Run: headless pygame with SDL's dummy video driver; simulated clock (each Clock.tick advances the game by its frame time, no real sleeping); random seed 0; keys injected as events and as key.get_pressed() state; no mouse input.
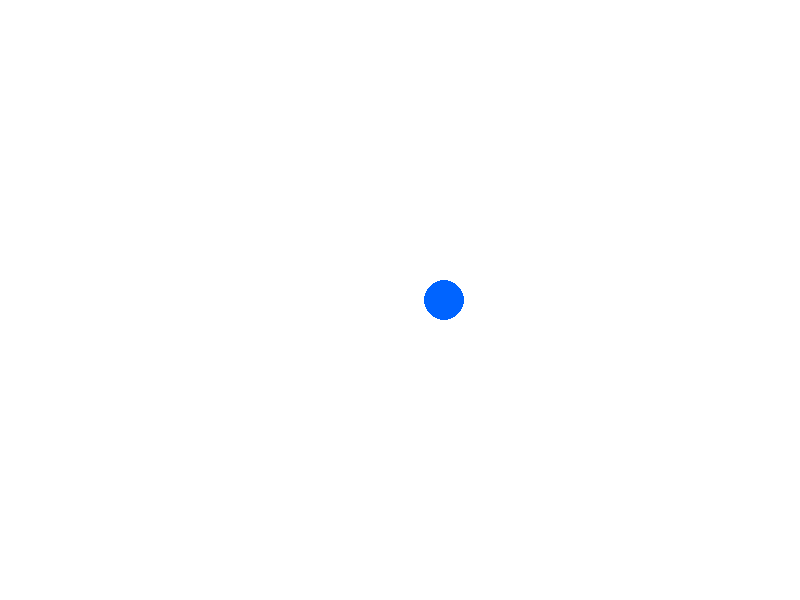
Frame 1 of 4 · flips 1–60 · no input
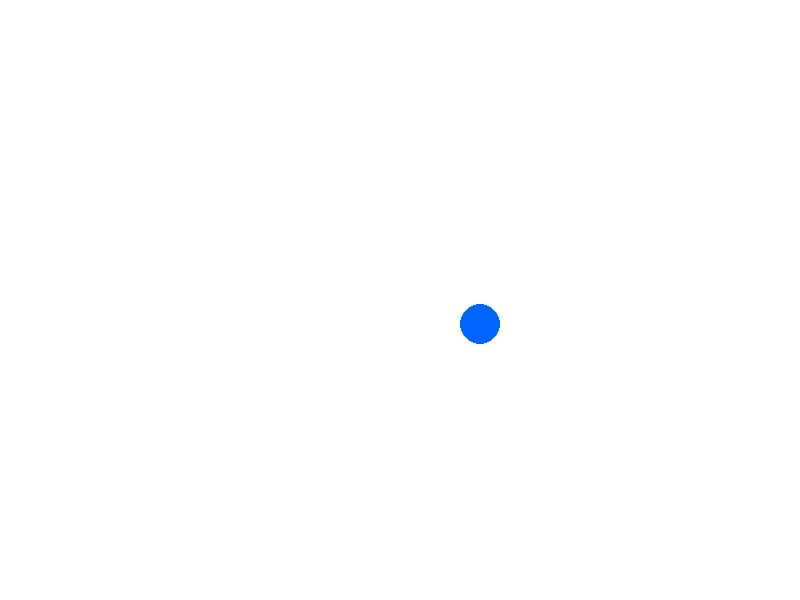
Frame 2 of 4 · flips 61–180 · tapped SPACE, RETURN · held RIGHT (→), D
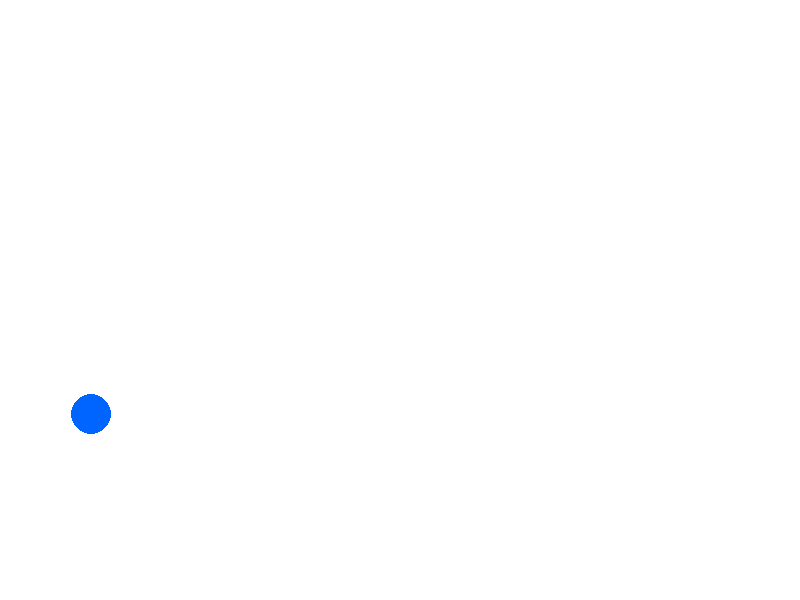
Frame 3 of 4 · flips 181–300 · held DOWN (↓), S
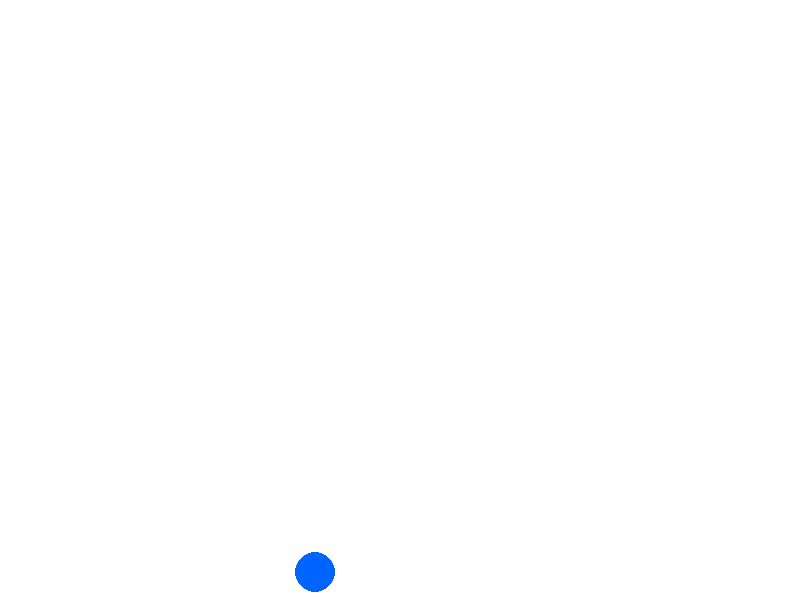
Frame 4 of 4 · flips 301–420 · held LEFT (←), A, UP (↑), W

The pygame program that drew these frames:

import pygame
import random

# 1. 초기화
pygame.init()

# 2. 화면 설정
screen = pygame.display.set_mode((800, 600))
pygame.display.set_caption("Water Sop - 물방울 게임")
clock = pygame.time.Clock()

# 3. 색상 및 변수
BLUE = (0, 100, 255)
WHITE = (255, 255, 255)
drop_x = random.randint(50, 750)
drop_y = 0
speed = 5
score = 0

# 4. 게임 루프
running = True
while running:
    # 이벤트 처리
    for event in pygame.event.get():
        if event.type == pygame.QUIT:
            running = False

    # 물방울 이동
    drop_y += speed
    if drop_y > 600:
        drop_y = 0
        drop_x = random.randint(50, 750)
        speed += 0.5  # 점점 빨라짐

    # 화면 그리기
    screen.fill(WHITE)
    pygame.draw.circle(screen, BLUE, (drop_x, drop_y), 20)
    
    # 화면 업데이트
    pygame.display.flip()
    clock.tick(60)

pygame.quit()
